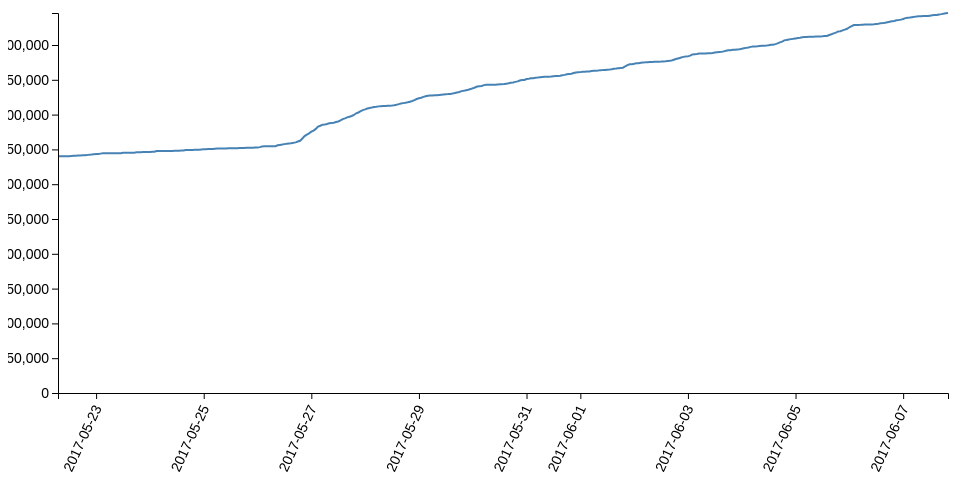
D3 v4 page, settled after 360 driven frames (6 s of simulated time); the page loaded 1 data file(s).



// set the dimensions and margins of the graph
var margin = {top: 20, right: 20, bottom: 100, left: 50},
    width = 960 - margin.left - margin.right,
    height = 500 - margin.top - margin.bottom;

// parse the date / time
var parseTime = d3.timeParse("%d-%b-%y");

// set the ranges
var x = d3.scaleTime().range([0, width]);
var y = d3.scaleLinear().range([height, 0]);

// define the line
var valueline = d3.line()
    .x(function(d) { return x(d.date); })
    .y(function(d) { return y(d.close); });

// append the svg obgect to the body of the page
// appends a 'group' element to 'svg'
// moves the 'group' element to the top left margin
var svg = d3.select("body").append("svg")
    .attr("width", width + margin.left + margin.right)
    .attr("height", height + margin.top + margin.bottom)
  .append("g")
    .attr("transform",
          "translate(" + margin.left + "," + margin.top + ")");

// Get the data
d3.csv("my_csv.csv", function(error, data) {
  if (error) throw error;

  // format the data

  data.forEach(function(d) {
      d.date = new Date(parseInt(d.date)*1000); //parseDate(d.date);
      d.close = +d.close;
  });

  // Scale the range of the data
  x.domain(d3.extent(data, function(d) { return d.date; }));
  y.domain([0, d3.max(data, function(d) { return d.close; })]);

  // Add the valueline path.
  svg.append("path")
      .data([data])
      .attr("class", "line")
      .attr("d", valueline);

  svg.selectAll("circle")
      .data(data)
      .enter()
      .append("circle");

  // Add the X Axis
  svg.append("g")
      .attr("class", "axis")
      .attr("transform", "translate(0," + height + ")")
      .call(d3.axisBottom(x)
              .tickFormat(d3.timeFormat("%Y-%m-%d")))
      .selectAll("text")	
        .style("text-anchor", "end")
        .attr("dx", "-.8em")
        .attr("dy", ".15em")
        .attr("transform", "rotate(-65)");

  // Add the Y Axis
  svg.append("g")
      .attr("class", "axis")
      .call(d3.axisLeft(y));

});



### data: my_csv.csv
date, close
1495436403, 340110
1495440004, 340110
1495443604, 340117
1495447204, 340121
1495450804, 340187
1495454403, 340219
1495458004, 340503
1495461604, 340833
1495465203, 340941
1495468804, 341172
1495472404, 341349
1495476003, 341502
1495479604, 341617
1495483204, 341804
1495486803, 342475
1495490404, 342611
1495494004, 343032
1495497604, 343292
1495501204, 343310
1495504803, 343931
1495508404, 344331
1495512003, 344473
1495515604, 344473
1495519204, 344473
1495522804, 344473
1495526403, 344473
1495533604, 344503
1495537204, 344561
1495540806, 345118
1495544405, 345171
1495548006, 345224
1495551606, 345310
1495555205, 345331
1495558806, 345358
1495562406, 345796
1495566006, 345854
1495569606, 345959
1495573206, 346175
1495576806, 346350
1495580405, 346432
1495584006, 346433
1495587606, 346506
1495591206, 346618
1495594806, 347567
1495598405, 347748
1495602006, 347765
1495605606, 347824
1495609206, 347824
1495612806, 347824
1495616406, 347824
1495620006, 347824
1495623606, 347946
1495627205, 348088
1495630806, 348088
1495634406, 348268
1495638011, 348493
1495641608, 349091
1495645206, 349169
1495648811, 349278
1495652406, 349289
... 335 more rows